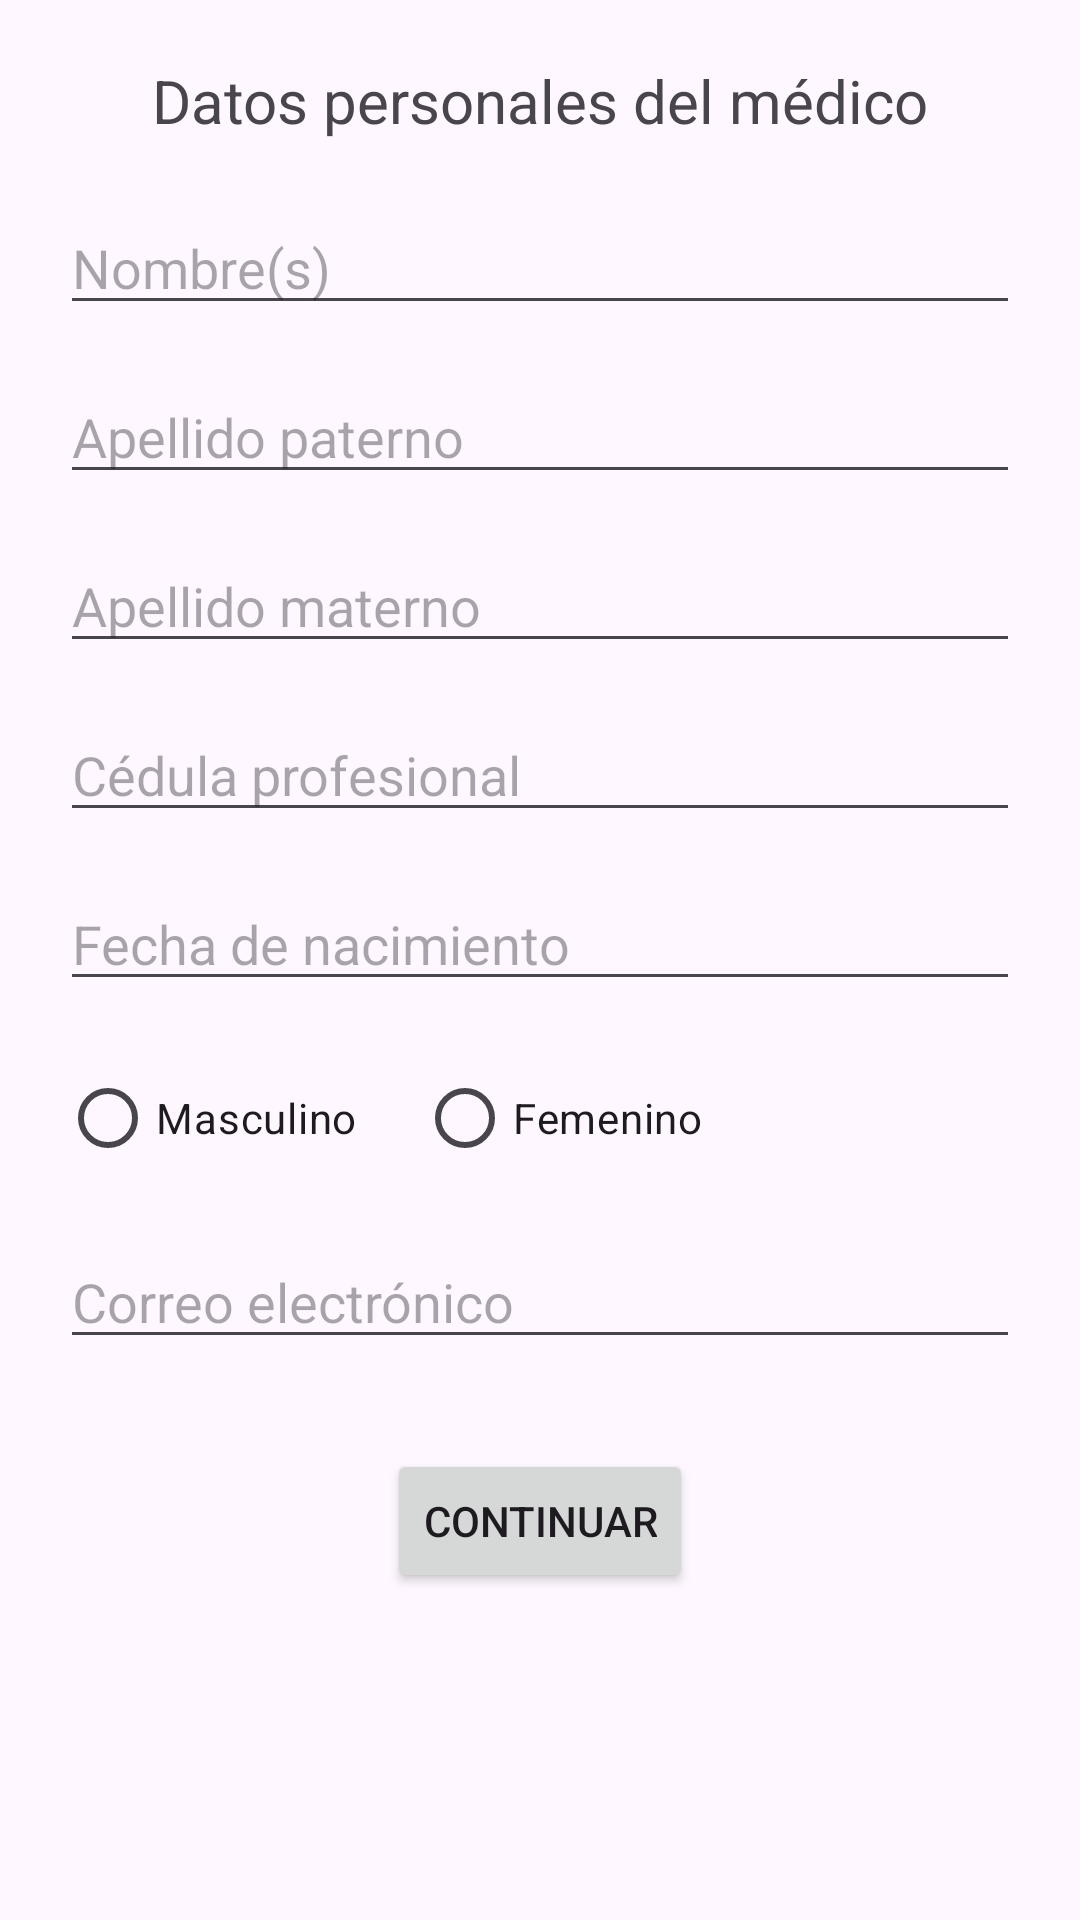

Write the Android layout XML for this screen, with the resource values it uses.
<!-- AndroidManifest.xml: application theme Theme.Navigation_Drawer_App -->
<!-- res/layout/fragment_datos_personales_med.xml -->
<?xml version="1.0" encoding="utf-8"?>
<ScrollView xmlns:android="http://schemas.android.com/apk/res/android"
    xmlns:tools="http://schemas.android.com/tools"
    android:layout_width="match_parent"
    android:layout_height="match_parent">

    <LinearLayout
        android:layout_width="match_parent"
        android:layout_height="wrap_content"
        android:orientation="vertical"
        android:padding="20dp"
        tools:context=".datosPersonalesMed">

        <TextView
            android:layout_width="match_parent"
            android:layout_height="wrap_content"
            android:text="Datos personales del médico"
            android:textSize="20sp"
            android:gravity="center"
            android:layout_marginBottom="20dp"/>

        
        <EditText
            android:id="@+id/etNombreMed"
            android:layout_width="match_parent"
            android:layout_height="wrap_content"
            android:hint="Nombre(s)" />

        
        <EditText
            android:id="@+id/etApellidoPaternoMed"
            android:layout_width="match_parent"
            android:layout_height="wrap_content"
            android:hint="Apellido paterno"
            android:layout_marginTop="15dp"/>

        
        <EditText
            android:id="@+id/etApellidoMaternoMed"
            android:layout_width="match_parent"
            android:layout_height="wrap_content"
            android:hint="Apellido materno"
            android:layout_marginTop="15dp"/>

        
        <EditText
            android:id="@+id/etCedulaMed"
            android:layout_width="match_parent"
            android:layout_height="wrap_content"
            android:hint="Cédula profesional"
            android:layout_marginTop="15dp" />

        
        <EditText
            android:id="@+id/etFechaNacMed"
            android:layout_width="match_parent"
            android:layout_height="wrap_content"
            android:hint="Fecha de nacimiento"
            android:focusable="false"
            android:clickable="true"
            android:layout_marginTop="15dp" />

        
        <RadioGroup
            android:id="@+id/rgSexoMed"
            android:layout_width="match_parent"
            android:layout_height="wrap_content"
            android:orientation="horizontal"
            android:layout_marginTop="15dp">

            <RadioButton
                android:id="@+id/rbMasculinoMed"
                android:layout_width="wrap_content"
                android:layout_height="wrap_content"
                android:text="Masculino" />

            <RadioButton
                android:id="@+id/rbFemeninoMed"
                android:layout_width="wrap_content"
                android:layout_height="wrap_content"
                android:text="Femenino"
                android:layout_marginLeft="20dp"/>
        </RadioGroup>

        
        <EditText
            android:id="@+id/etEmailMed"
            android:layout_width="match_parent"
            android:layout_height="wrap_content"
            android:hint="Correo electrónico"
            android:layout_marginTop="15dp"/>

        
        <Button
           android:id="@+id/btnContinuarMed"
            android:layout_width="wrap_content"
            android:layout_height="wrap_content"
            android:text="Continuar"
            android:layout_marginTop="30dp"
            android:layout_gravity="center"/>
    </LinearLayout>
</ScrollView>
<!-- resources referenced by this layout -->
<resources>
  <style name="Theme.Navigation_Drawer_App" parent="Base.Theme.Navigation_Drawer_App" />
  <style name="Base.Theme.Navigation_Drawer_App" parent="Theme.Material3.DayNight.NoActionBar">
          
          
      </style>
</resources>
